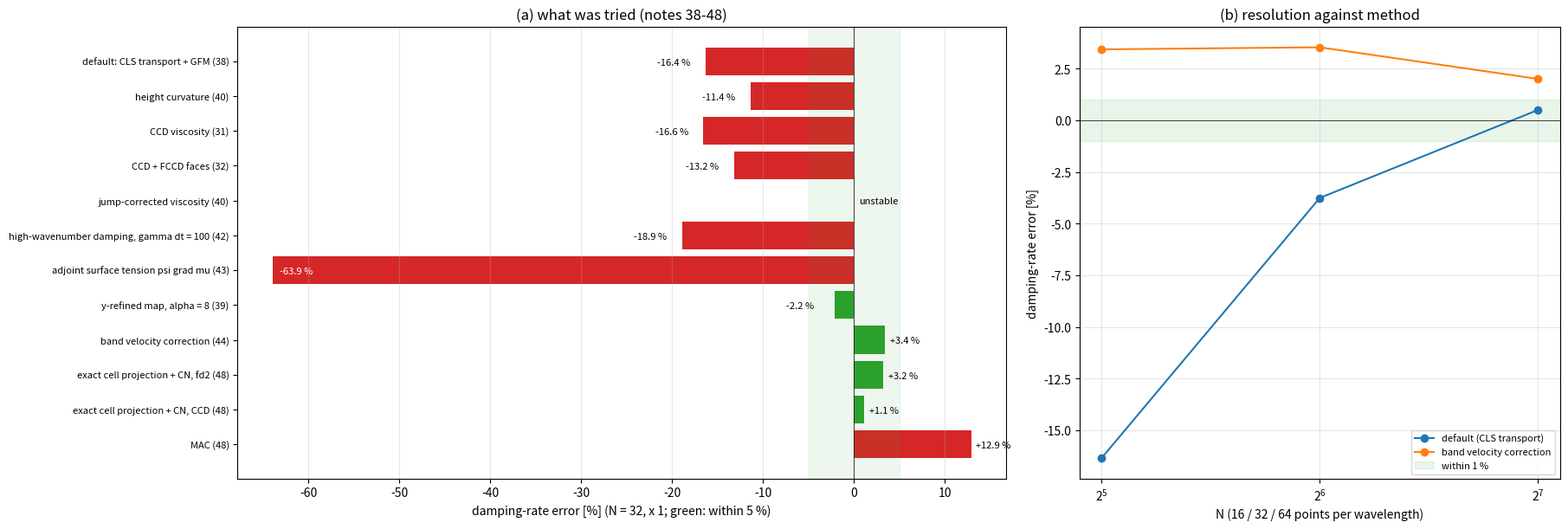

This figure's Python source: (Note: this script raises an exception after producing the figure.)
"""Summary of B (capillary-wave damping, docs/notes/49): ``b_summary.png``. All numbers are measurements
from notes 38-48, copied here.

    python -m cases.b_summary_figures [--out docs/figures]
"""

from __future__ import annotations

import argparse

import numpy as np

#: N = 32, x 1 (delta/h = 0.92): damping-rate error of each approach (note); None: unstable
APPROACHES = [("default: CLS transport + GFM (38)", -0.1635), ("height curvature (40)", -0.1136),
              ("CCD viscosity (31)", -0.1656), ("CCD + FCCD faces (32)", -0.1321),
              ("jump-corrected viscosity (40)", None), ("high-wavenumber damping, gamma dt = 100 (42)", -0.1888),
              ("adjoint surface tension psi grad mu (43)", -0.6394), ("y-refined map, alpha = 8 (39)", -0.0217),
              ("band velocity correction (44)", 0.0344), ("exact cell projection + CN, fd2 (48)", 0.0320),
              ("exact cell projection + CN, CCD (48)", 0.0111), ("MAC (48)", 0.1288)]
#: damping error against N, x 1
RESOLUTION = {"default (CLS transport)": {32: -0.1635, 64: -0.0375, 128: 0.0051},
              "band velocity correction": {32: 0.0344, 64: 0.0354, 128: 0.0201}}


def main() -> None:
    import matplotlib

    matplotlib.use("Agg")
    import matplotlib.pyplot as plt

    ap = argparse.ArgumentParser()
    ap.add_argument("--out", default="docs/figures")
    args = ap.parse_args()
    fig, ax = plt.subplots(1, 2, figsize=(18, 6.0), constrained_layout=True, gridspec_kw={"width_ratios": [1.6, 1]})
    names = [a for a, _ in APPROACHES]
    vals = [v for _, v in APPROACHES]
    y = np.arange(len(names))
    colors = ["C7" if v is None else ("C2" if abs(v) < 0.05 else "C3") for v in vals]
    ax[0].barh(y, [0 if v is None else 100 * v for v in vals], color=colors)
    for k, v in enumerate(vals):
        if v is not None and v < -0.3:  # long bar: label inside
            ax[0].annotate(f"{100 * v:+.1f} %", (100 * v, k), fontsize=8, color="white", xytext=(6, -3), textcoords="offset points")
            continue
        ax[0].annotate("unstable" if v is None else f"{100 * v:+.1f} %", (0 if v is None else 100 * v, k), fontsize=8,
                       xytext=(4 if (v or 0) >= 0 else -40, -3), textcoords="offset points")
    ax[0].set_yticks(y)
    ax[0].set_yticklabels(names, fontsize=8)
    ax[0].invert_yaxis()
    ax[0].axvline(0, color="k", lw=0.5)
    ax[0].axvspan(-5, 5, color="C2", alpha=0.08)
    ax[0].set_xlabel("damping-rate error [%] (N = 32, x 1; green: within 5 %)")
    ax[0].set_title("(a) what was tried (notes 38-48)")
    ax[0].grid(alpha=0.3, axis="x")

    for lab, d in RESOLUTION.items():
        ns_ = sorted(d)
        ax[1].plot(ns_, [100 * d[n] for n in ns_], "o-", label=lab)
    ax[1].axhspan(-1, 1, color="C2", alpha=0.1, label="within 1 %")
    ax[1].axhline(0, color="k", lw=0.5)
    ax[1].set_xscale("log", base=2)
    ax[1].set_xlabel("N (16 / 32 / 64 points per wavelength)")
    ax[1].set_ylabel("damping-rate error [%]")
    ax[1].set_title("(b) resolution against method")
    ax[1].legend(fontsize=8)
    ax[1].grid(alpha=0.3)
    fig.savefig(f"{args.out}/b_summary.png", dpi=100)
    print("wrote", f"{args.out}/b_summary.png")


if __name__ == "__main__":
    main()
